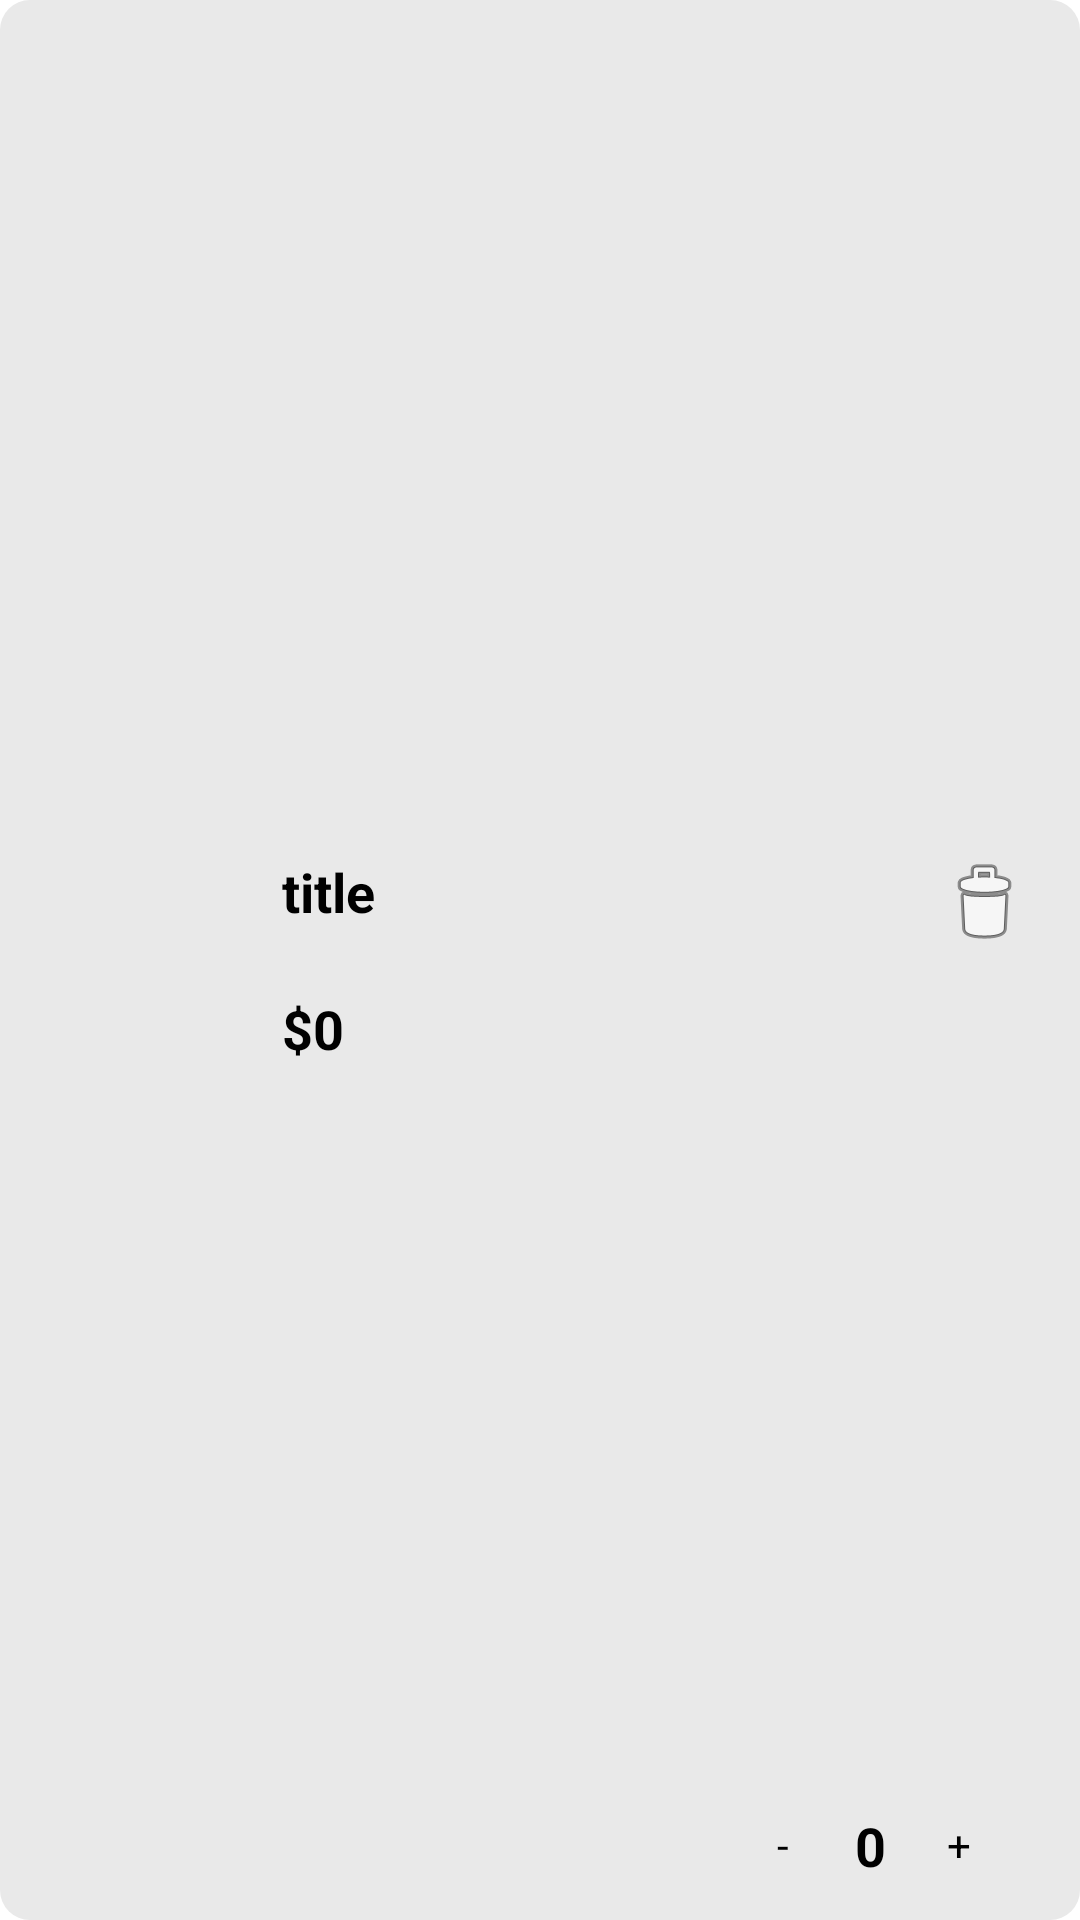

Reconstruct the res/layout file that produces this screen, plus the resources it refers to.
<!-- AndroidManifest.xml: application theme Theme.AndroidApp -->
<!-- res/layout/viewholder_cart.xml -->
<?xml version="1.0" encoding="utf-8"?>
<androidx.constraintlayout.widget.ConstraintLayout xmlns:android="http://schemas.android.com/apk/res/android"
    android:layout_width="match_parent"
    android:layout_height="100dp"
    android:background="@drawable/grey_background"
    android:layout_marginTop="8dp"
    android:layout_marginBottom="8dp"
    xmlns:app="http://schemas.android.com/apk/res-auto">


    <View
        android:id="@+id/sepetView"
        android:layout_width="70dp"
        android:layout_height="70dp"
        android:layout_marginStart="8dp"
        android:layout_marginTop="8dp"
        android:layout_marginBottom="8dp"
        app:layout_constraintBottom_toBottomOf="parent"
        app:layout_constraintStart_toStartOf="parent"
        app:layout_constraintTop_toTopOf="parent"/>

    <androidx.constraintlayout.widget.ConstraintLayout
        android:layout_width="64dp"
        android:layout_height="64dp"
        app:layout_constraintBottom_toBottomOf="@+id/sepetView"
        app:layout_constraintEnd_toEndOf="@id/sepetView"
        app:layout_constraintStart_toStartOf="@id/sepetView"
        app:layout_constraintTop_toTopOf="@id/sepetView">
    <ImageView
        android:id="@+id/sepetUrunImg"
        android:layout_width="wrap_content"
        android:layout_height="wrap_content"
        app:layout_constraintBottom_toBottomOf="parent"
        app:layout_constraintTop_toTopOf="parent"
        app:layout_constraintEnd_toEndOf="parent"
        app:layout_constraintStart_toStartOf="parent"
        android:src="@drawable/mac"
        android:background="@drawable/white_background3" />
    </androidx.constraintlayout.widget.ConstraintLayout>

    <TextView
        android:id="@+id/sepetBaslikTxt"
        android:layout_width="wrap_content"
        android:layout_height="wrap_content"
        android:layout_marginStart="16dp"
        android:text="title"
        style="@style/textStyleBold"
        android:textColor="@color/black"
        app:layout_constraintStart_toEndOf="@id/sepetView"
        app:layout_constraintTop_toTopOf="@id/sepetView" />
    <TextView
        android:id="@+id/sepetFiyatTxt"
        android:layout_width="wrap_content"
        android:layout_height="wrap_content"
        android:text="$0"
        android:textColor="@color/red"
        android:textSize="18sp"
        style="@style/textStyleBold"
        app:layout_constraintBottom_toBottomOf="@+id/sepetView"
        app:layout_constraintStart_toStartOf="@id/sepetBaslikTxt" />
    <TextView
        android:id="@+id/sepetSilTxt"
        android:layout_width="wrap_content"
        android:layout_height="wrap_content"
        android:layout_marginEnd="16dp"
        android:background="@android:drawable/ic_menu_delete"
        android:textStyle="bold"
        android:textSize="18sp"
        android:textColor="@color/red"
        app:layout_constraintEnd_toEndOf="parent"
        app:layout_constraintTop_toTopOf="@id/sepetBaslikTxt"/>

    <androidx.constraintlayout.widget.ConstraintLayout
        android:layout_width="100dp"
        android:layout_height="50dp"
        android:layout_marginEnd="16dp"
        app:layout_constraintBottom_toBottomOf="parent"
        app:layout_constraintEnd_toEndOf="parent">


        <TextView
            android:id="@+id/sepetAzaltTxt"
            android:layout_width="28dp"
            android:layout_height="28dp"
            android:background="@drawable/background_white4"
            android:gravity="center"
            android:text="-"
            android:textColor="@color/black"
            app:layout_constraintBottom_toBottomOf="parent"
            app:layout_constraintEnd_toStartOf="@id/sepetAdetTxt"
            app:layout_constraintHorizontal_bias="0.222"
            app:layout_constraintStart_toStartOf="parent"
            app:layout_constraintTop_toTopOf="parent"/>

        <TextView
            android:id="@+id/sepetArttirTxt"
            android:layout_width="28dp"
            android:layout_height="28dp"
            android:background="@drawable/background_white4"
            android:gravity="center"
            android:text="+"
            android:textColor="@color/black"
            app:layout_constraintBottom_toBottomOf="parent"
            app:layout_constraintEnd_toEndOf="parent"
            app:layout_constraintTop_toTopOf="parent"
            app:layout_constraintStart_toEndOf="@id/sepetAdetTxt"/>

        <TextView
            android:id="@+id/sepetAdetTxt"
            android:layout_width="wrap_content"
            android:layout_height="wrap_content"
            android:layout_marginEnd="8dp"
            android:gravity="center"
            android:text="0"
            android:textSize="18sp"
            android:textColor="@color/black"
            android:textStyle="bold"
            app:layout_constraintBottom_toBottomOf="@id/sepetArttirTxt"
            app:layout_constraintEnd_toEndOf="parent"
            app:layout_constraintStart_toStartOf="parent"
            app:layout_constraintTop_toTopOf="@id/sepetArttirTxt"/>


    </androidx.constraintlayout.widget.ConstraintLayout>


</androidx.constraintlayout.widget.ConstraintLayout>
<!-- resources referenced by this layout -->
<resources>
  <!-- drawable grey_background (drawable) -->
  <?xml version="1.0" encoding="utf-8"?>
  <selector xmlns:android="http://schemas.android.com/apk/res/android">
  <item>
      <shape android:shape="rectangle">
          <solid android:color="#E9E9E9"/>
              <corners android:radius="10dp"/>
  
      </shape>
  
  </item>
  </selector>
  <!-- drawable white_background3 (drawable) -->
  <?xml version="1.0" encoding="utf-8"?>
  <selector xmlns:android="http://schemas.android.com/apk/res/android">
      <item>
          <shape android:shape="rectangle">
              <solid android:color="@color/white"/>
              <corners android:radius="10dp"/>
          </shape>
  
      </item>
  
  </selector>
  <style name="textStyleBold" parent="Widget.AppCompat.TextView">
          <item name="android:textColor">@color/black</item>
          <item name="android:textSize">18sp</item>
          <item name="android:textStyle">bold</item>
      </style>
  <style name="Theme.AndroidApp" parent="Base.Theme.AndroidApp" />
  <style name="Base.Theme.AndroidApp" parent="Theme.MaterialComponents.DayNight.NoActionBar">
          
          
      </style>
  <!-- not gathered from this repository: default colours our renderer supplied (Android Studio template values) -->
  <color name="black">#FF000000</color>
  <color name="white">#FFFFFFFF</color>
</resources>
